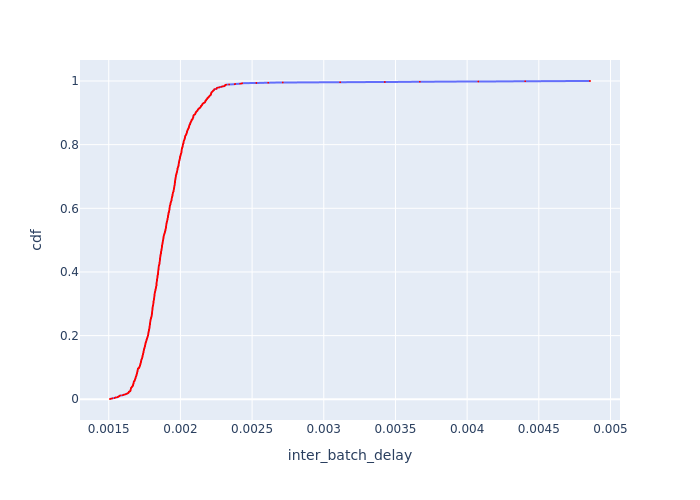

Data behind this chart, as committed beside it:
Batch Id, inter_batch_delay, cdf
954, 0.001509, 0.0007752
780, 0.001513, 0.00155
960, 0.001523, 0.002326
649, 0.001525, 0.003101
930, 0.001541, 0.003876
939, 0.001543, 0.004651
831, 0.001548, 0.005426
795, 0.00156, 0.006202
864, 0.001564, 0.006977
750, 0.001564, 0.007752
747, 0.001568, 0.008527
873, 0.001572, 0.009302
906, 0.001575, 0.01008
858, 0.001576, 0.01085
810, 0.00158, 0.01163
732, 0.001595, 0.0124
777, 0.0016, 0.01318
801, 0.001603, 0.01395
822, 0.00161, 0.01473
5, 0.001619, 0.0155
1224, 0.001619, 0.01628
813, 0.001624, 0.01705
1019, 0.001628, 0.01783
860, 0.001632, 0.0186
738, 0.001635, 0.01938
846, 0.001636, 0.02016
1192, 0.001638, 0.02093
1223, 0.001641, 0.02171
903, 0.001641, 0.02248
1193, 0.001641, 0.02326
867, 0.001642, 0.02403
909, 0.001648, 0.02481
1184, 0.001649, 0.02558
1033, 0.001651, 0.02636
1140, 0.001652, 0.02713
735, 0.001652, 0.02791
1066, 0.001652, 0.02868
1061, 0.001653, 0.02946
1064, 0.001653, 0.03023
876, 0.001653, 0.03101
986, 0.001654, 0.03178
848, 0.001654, 0.03256
816, 0.001655, 0.03333
1253, 0.001655, 0.03411
951, 0.001655, 0.03488
1211, 0.001656, 0.03566
1119, 0.001658, 0.03643
975, 0.001659, 0.03721
1032, 0.001662, 0.03798
1002, 0.001662, 0.03876
1176, 0.001663, 0.03953
1024, 0.001664, 0.04031
1053, 0.001667, 0.04109
1112, 0.001668, 0.04186
1177, 0.001668, 0.04264
946, 0.001669, 0.04341
1181, 0.001669, 0.04419
966, 0.00167, 0.04496
888, 0.00167, 0.04574
852, 0.00167, 0.04651
... 1,230 more rows
